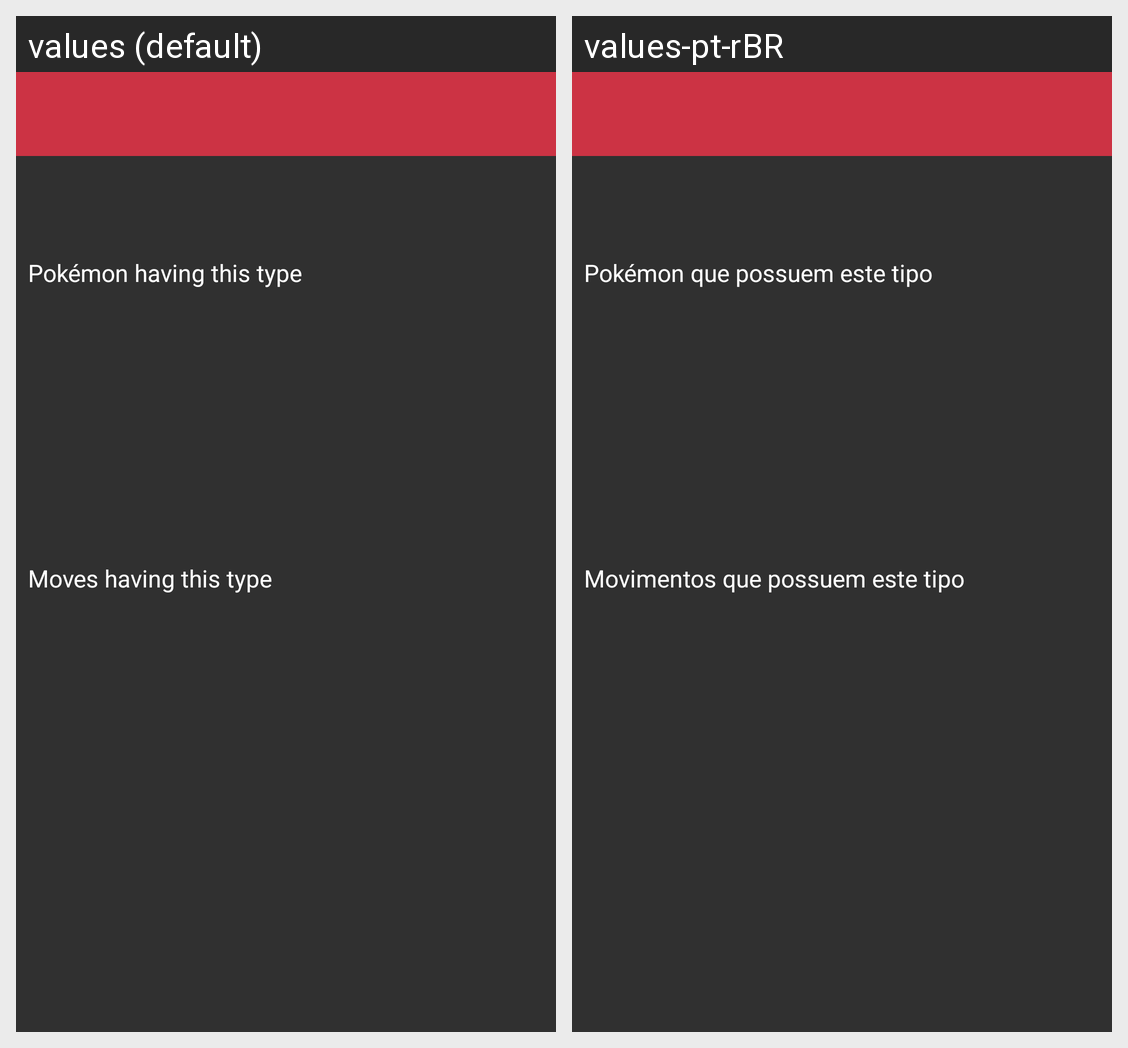

Strings drawn on this Android screen and how each of the app's shown locales translates them:
Android screen res/layout/activity_view_type.xml rendered under 2 locales, left to right: values (default), values-pt-rBR. Device: Nexus 5 (rendered at 1080×1920; each locale shown at half size, 540×960, under a caption strip naming it); theme Theme.AppCompat.NoActionBar.
Strings drawn on this screen, with the default value and each locale's value (text and hints the layout hard-codes, and strings that could not be matched under every locale, appear in the picture but are not listed):

activity_ViewType_Pokemon_having
  values: Pokémon having this type
  values-pt-rBR: Pokémon que possuem este tipo

activity_ViewType_Moves_having
  values: Moves having this type
  values-pt-rBR: Movimentos que possuem este tipo
